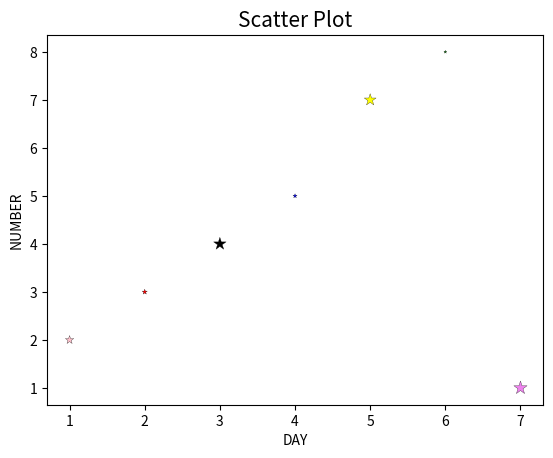

Write the Python code that produced this figure.
import matplotlib.pyplot as plt
day=[1,2,3,4,5,6,7]
no=[2,3,4,5,7,8,1]
colors=["pink", "r", "black", "blue", "yellow","green","violet"]
sizes=[40,15,90,10,80,5,100]
plt.scatter(day,no,color=colors,s=sizes, alpha=1,marker="*",edgecolors="black",linewidth=0.2)
#can use color/c=colors for diff values, s=size ~ color , alpha is for transperancy and range (0-1)
plt.title("Scatter Plot", fontsize=15)
plt.xlabel("DAY")
plt.ylabel("NUMBER")
plt.show()
